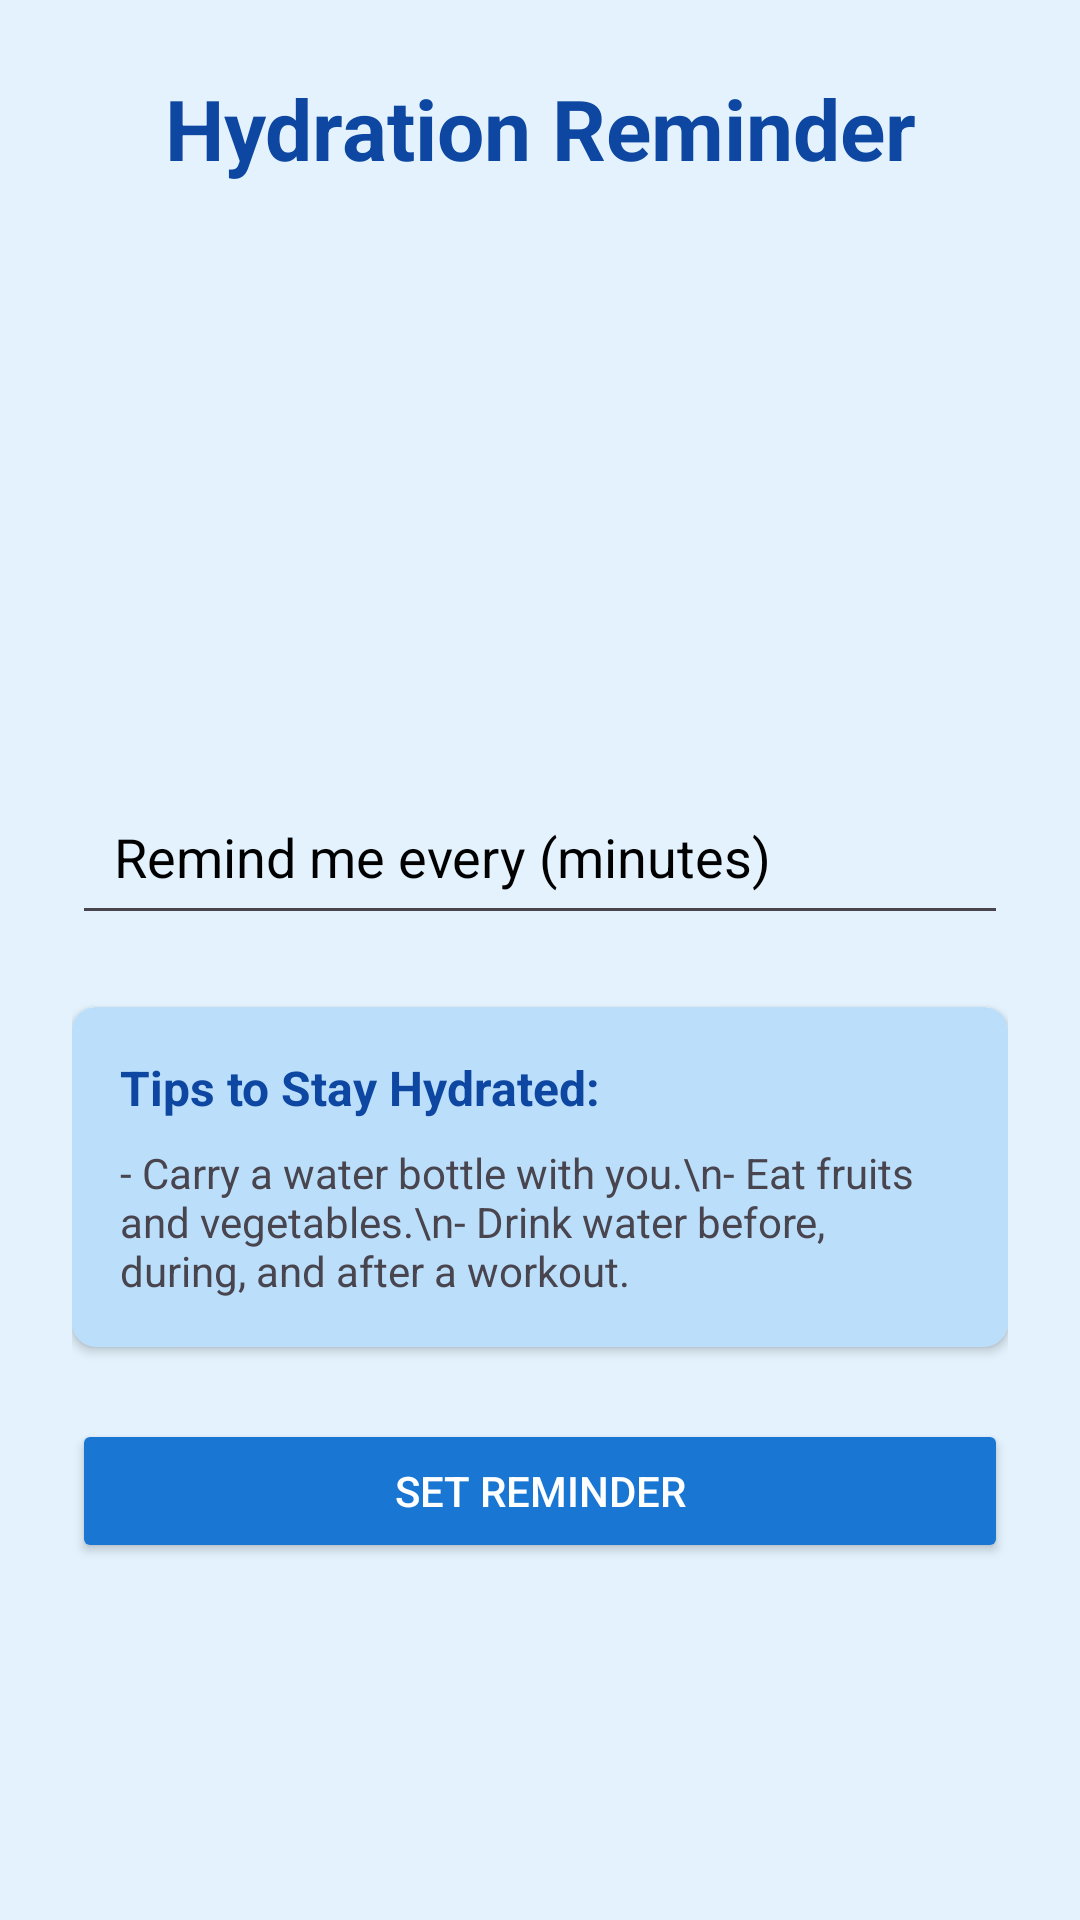

Android layout source for this screen:
<!-- AndroidManifest.xml: application theme Theme.AndroidHealthMonitor -->
<!-- res/layout/activity_water_reminder.xml -->
<?xml version="1.0" encoding="utf-8"?>
<androidx.constraintlayout.widget.ConstraintLayout xmlns:android="http://schemas.android.com/apk/res/android"
    xmlns:app="http://schemas.android.com/apk/res-auto"
    xmlns:tools="http://schemas.android.com/tools"
    android:layout_width="match_parent"
    android:layout_height="match_parent"
    android:background="#E3F2FD" 
    android:padding="24dp"
    tools:context=".ui.WaterReminderActivity">

    <TextView
        android:id="@+id/tvTitle"
        android:layout_width="0dp"
        android:layout_height="wrap_content"
        android:gravity="center"
        android:text="Hydration Reminder"
        android:textColor="#0D47A1"
        android:textSize="28sp"
        android:textStyle="bold"
        app:layout_constraintEnd_toEndOf="parent"
        app:layout_constraintStart_toStartOf="parent"
        app:layout_constraintTop_toTopOf="parent" />

    <ImageView
        android:id="@+id/ivWaterIcon"
        android:layout_width="200dp"
        android:layout_height="150dp"
        android:layout_marginTop="24dp"
        android:src="@drawable/waterrem"
        app:layout_constraintEnd_toEndOf="parent"
        app:layout_constraintStart_toStartOf="parent"
        app:layout_constraintTop_toBottomOf="@id/tvTitle" />

    <EditText
        android:id="@+id/etMinutes"
        android:layout_width="0dp"
        android:layout_height="wrap_content"
        android:textColor="@color/black"
        android:textColorHint="@color/black"
        android:layout_marginTop="24dp"
        android:hint="Remind me every (minutes)"
        android:inputType="number"
        android:padding="14dp"
        app:layout_constraintEnd_toEndOf="parent"
        app:layout_constraintStart_toStartOf="parent"
        app:layout_constraintTop_toBottomOf="@id/ivWaterIcon" />

    <androidx.cardview.widget.CardView
        android:id="@+id/cvTips"
        android:layout_width="0dp"
        android:layout_height="wrap_content"
        android:layout_marginTop="24dp"
        app:cardBackgroundColor="#BBDEFB"
        app:cardCornerRadius="8dp"
        app:layout_constraintEnd_toEndOf="parent"
        app:layout_constraintStart_toStartOf="parent"
        app:layout_constraintTop_toBottomOf="@id/etMinutes">

        <LinearLayout
            android:layout_width="match_parent"
            android:layout_height="wrap_content"
            android:orientation="vertical"
            android:padding="16dp">

            <TextView
                android:layout_width="wrap_content"
                android:layout_height="wrap_content"
                android:text="Tips to Stay Hydrated:"
                android:textColor="#0D47A1"
                android:textSize="16sp"
                android:textStyle="bold" />

            <TextView
                android:layout_width="wrap_content"
                android:layout_height="wrap_content"
                android:layout_marginTop="8dp"
                android:text="- Carry a water bottle with you.\n- Eat fruits and vegetables.\n- Drink water before, during, and after a workout." />
        </LinearLayout>
    </androidx.cardview.widget.CardView>

    <Button
        android:id="@+id/btnSetReminder"
        android:layout_width="0dp"
        android:layout_height="wrap_content"
        android:layout_marginTop="24dp"
        android:backgroundTint="#1976D2"
        android:text="Set Reminder"
        android:textColor="@android:color/white"
        app:layout_constraintEnd_toEndOf="parent"
        app:layout_constraintStart_toStartOf="parent"
        app:layout_constraintTop_toBottomOf="@id/cvTips" />

</androidx.constraintlayout.widget.ConstraintLayout>
<!-- resources referenced by this layout -->
<resources>
  <style name="Theme.AndroidHealthMonitor" parent="Base.Theme.AndroidHealthMonitor" />
  <style name="Base.Theme.AndroidHealthMonitor" parent="Theme.Material3.DayNight.NoActionBar">
          
          
      </style>
  <!-- not gathered from this repository: default colours our renderer supplied (Android Studio template values) -->
  <color name="black">#FF000000</color>
</resources>
